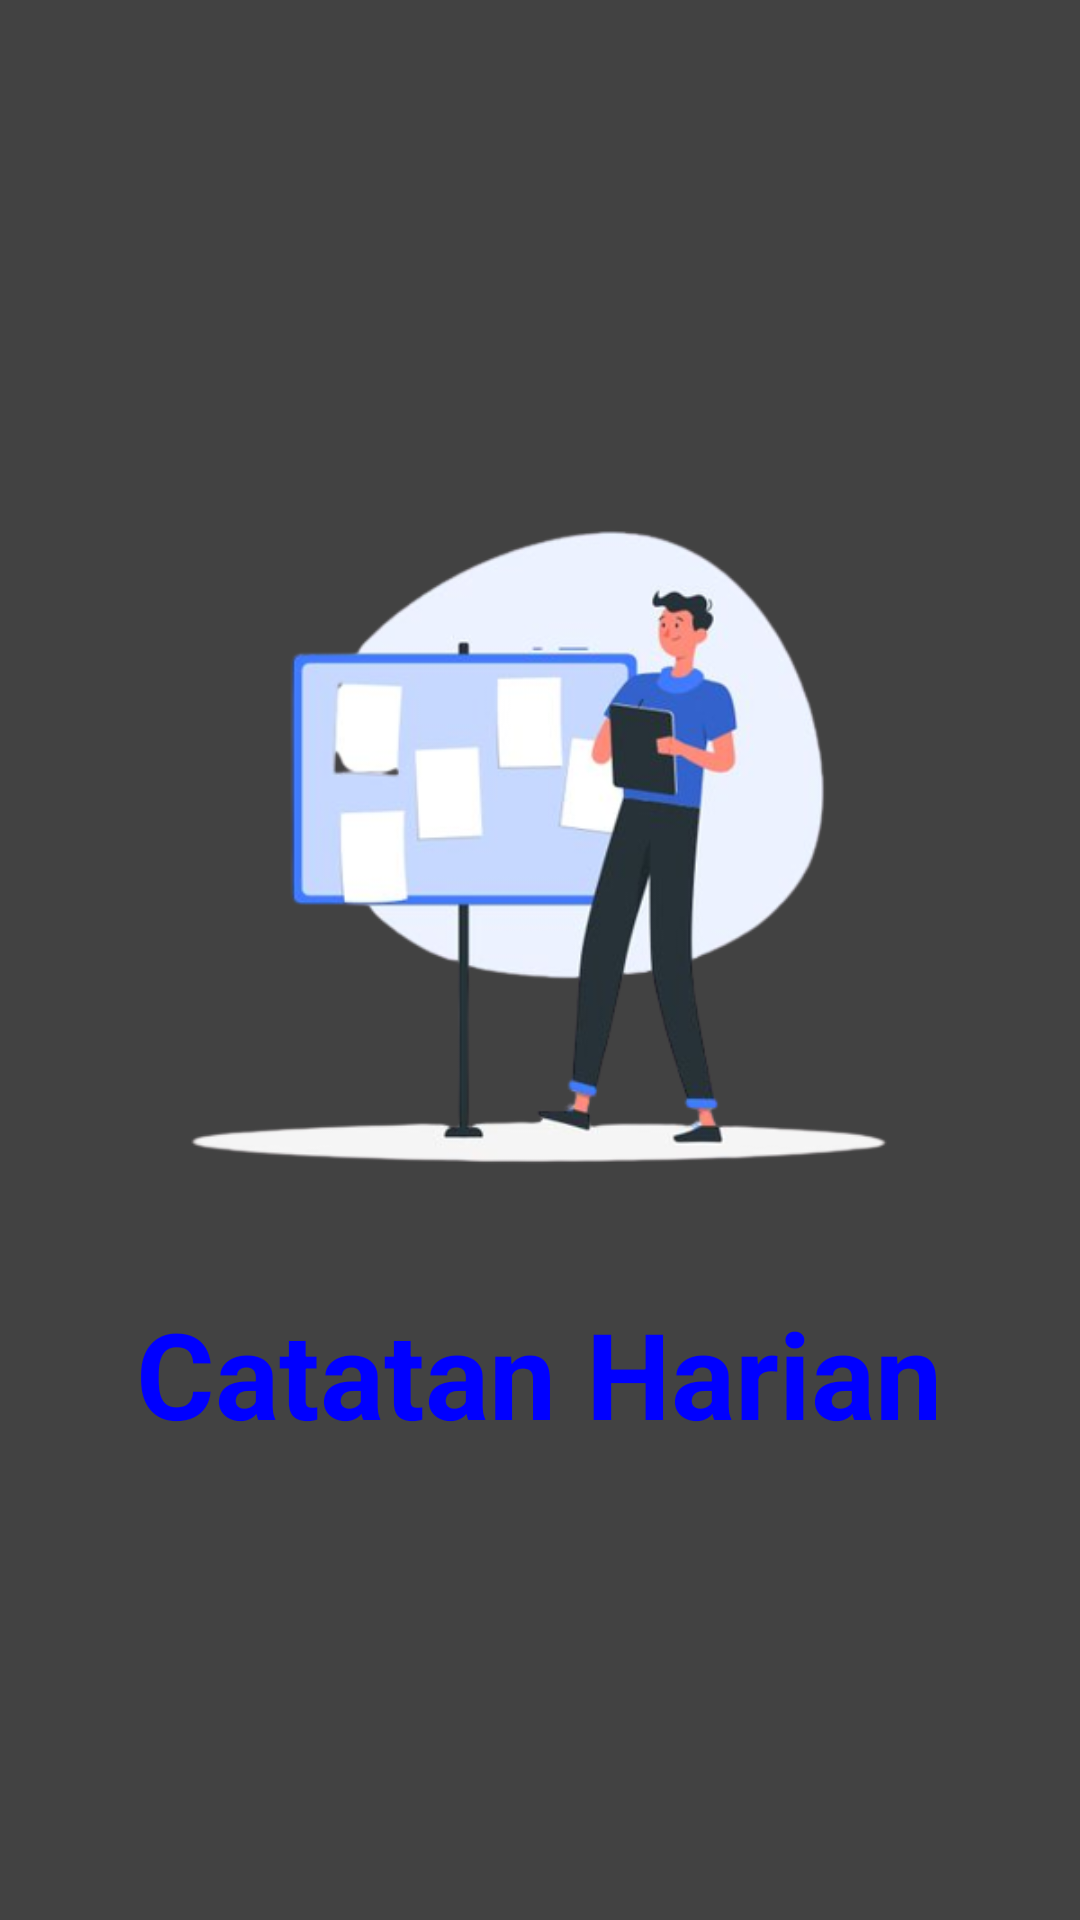

Produce the Android XML layout that renders to this screen, including the resource entries it uses.
<!-- AndroidManifest.xml: application theme Theme.TugasCatatanUas -->
<!-- res/layout/activity_splash_screen.xml -->
<?xml version="1.0" encoding="utf-8"?>
<androidx.constraintlayout.widget.ConstraintLayout xmlns:android="http://schemas.android.com/apk/res/android"
    xmlns:app="http://schemas.android.com/apk/res-auto"
    xmlns:tools="http://schemas.android.com/tools"
    android:layout_width="match_parent"
    android:layout_height="match_parent"
    tools:context=".ui.SplashScreenActivity"
    android:background="@color/cardview_dark_background">

    <TextView
        android:layout_width="wrap_content"
        android:layout_height="wrap_content"
        android:layout_centerInParent="true"
        android:text="Catatan Harian"
        android:textColor="@color/blue"
        android:textSize="40sp"
        android:textStyle="bold"
        app:layout_constraintEnd_toEndOf="@+id/imageView"
        app:layout_constraintStart_toStartOf="@+id/imageView"
        app:layout_constraintTop_toBottomOf="@+id/imageView" />

    <ImageView
        android:id="@+id/imageView"
        android:layout_width="300dp"
        android:layout_height="300dp"
        app:layout_constraintBottom_toBottomOf="parent"
        app:layout_constraintEnd_toEndOf="parent"
        app:layout_constraintHorizontal_bias="0.495"
        app:layout_constraintStart_toStartOf="parent"
        app:layout_constraintTop_toTopOf="parent"
        app:layout_constraintVertical_bias="0.385"
        app:srcCompat="@drawable/splash" />

</androidx.constraintlayout.widget.ConstraintLayout>
<!-- resources referenced by this layout -->
<resources>
  <color name="blue">#FF0000FF</color>
  <!-- drawable splash: png bitmap (drawable, 81816 bytes) -->
  <style name="Theme.TugasCatatanUas" parent="Base.Theme.TugasCatatanUas" />
  <style name="Base.Theme.TugasCatatanUas" parent="Theme.Material3.DayNight.NoActionBar">
          
          
      </style>
</resources>
